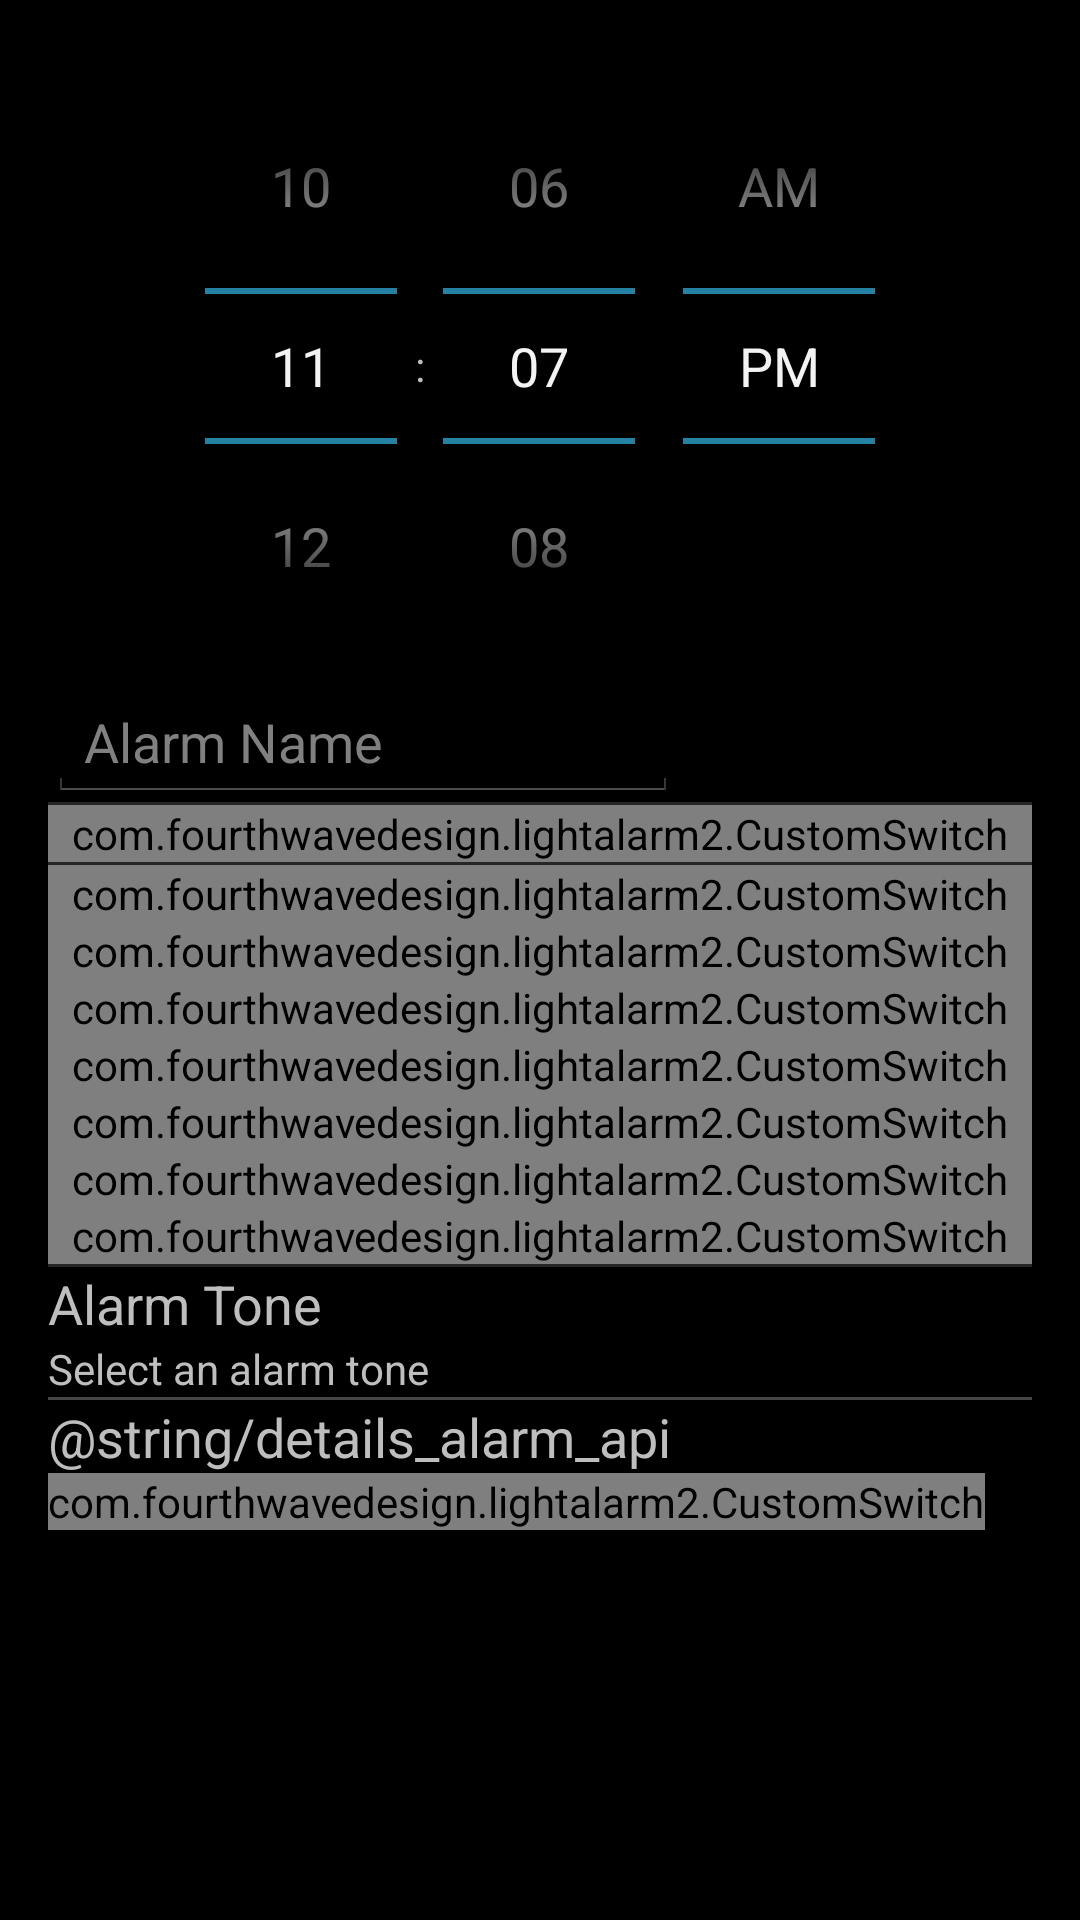

Here is an Android app screen rendered from its layout file. Give the layout XML and the strings, colors and styles it references.
<!-- AndroidManifest.xml: application theme AppTheme -->
<!-- res/layout/activity_details.xml -->
<?xml version="1.0" encoding="utf-8"?>
<ScrollView xmlns:android="http://schemas.android.com/apk/res/android"
    xmlns:tools="http://schemas.android.com/tools"
    android:layout_width="fill_parent"
    android:layout_height="fill_parent"
    android:isScrollContainer="true" >

    <RelativeLayout
        android:layout_width="match_parent"
        android:layout_height="wrap_content"
        android:paddingBottom="16dp"
        android:paddingLeft="16dp"
        android:paddingRight="16dp"
        android:paddingTop="16dp"
        tools:context=".AlarmDetailsActivity" >

        <TimePicker
            android:id="@+id/alarm_details_time_picker"
            android:layout_width="wrap_content"
            android:layout_height="wrap_content"
            android:layout_alignParentTop="true"
            android:layout_centerHorizontal="true" />

        <EditText
            android:id="@+id/alarm_details_name"
            android:layout_width="wrap_content"
            android:layout_height="wrap_content"
            android:layout_below="@+id/alarm_details_time_picker"
            android:layout_marginBottom="@dimen/activity_vertical_margin"
            android:layout_marginTop="@dimen/activity_vertical_margin"
            android:ems="10"
            android:hint="@string/details_alarm_name" />

        <View
            android:id="@+id/divider2"
            style="@style/Divider"
            android:layout_alignParentLeft="true"
            android:layout_below="@+id/alarm_details_name" />

        <com.fourthwavedesign.lightalarm2.CustomSwitch
            android:id="@+id/alarm_details_repeat_weekly"
            android:layout_width="wrap_content"
            android:layout_height="wrap_content"
            android:layout_alignParentLeft="true"
            android:layout_alignParentRight="true"
            android:layout_below="@+id/divider2"
            android:checked="true"
            android:text="@string/details_repeat_weekly" />

        <View
            android:id="@+id/divider1"
            style="@style/Divider"
            android:layout_alignParentLeft="true"
            android:layout_below="@+id/alarm_details_repeat_weekly" />

        <com.fourthwavedesign.lightalarm2.CustomSwitch
            android:id="@+id/alarm_details_repeat_sunday"
            android:layout_width="wrap_content"
            android:layout_height="wrap_content"
            android:layout_alignParentLeft="true"
            android:layout_alignParentRight="true"
            android:layout_below="@+id/divider1"
            android:checked="true"
            android:text="@string/details_sunday" />

        <com.fourthwavedesign.lightalarm2.CustomSwitch
            android:id="@+id/alarm_details_repeat_monday"
            android:layout_width="wrap_content"
            android:layout_height="wrap_content"
            android:layout_alignParentLeft="true"
            android:layout_alignRight="@+id/alarm_details_repeat_sunday"
            android:layout_below="@+id/alarm_details_repeat_sunday"
            android:checked="true"
            android:text="@string/details_monday" />

        <com.fourthwavedesign.lightalarm2.CustomSwitch
            android:id="@+id/alarm_details_repeat_tuesday"
            android:layout_width="wrap_content"
            android:layout_height="wrap_content"
            android:layout_alignParentLeft="true"
            android:layout_alignRight="@+id/alarm_details_repeat_monday"
            android:layout_below="@+id/alarm_details_repeat_monday"
            android:checked="true"
            android:text="@string/details_tuesday" />

        <com.fourthwavedesign.lightalarm2.CustomSwitch
            android:id="@+id/alarm_details_repeat_wednesday"
            android:layout_width="wrap_content"
            android:layout_height="wrap_content"
            android:layout_alignParentLeft="true"
            android:layout_alignRight="@+id/alarm_details_repeat_tuesday"
            android:layout_below="@+id/alarm_details_repeat_tuesday"
            android:checked="true"
            android:text="@string/details_wednesday" />

        <com.fourthwavedesign.lightalarm2.CustomSwitch
            android:id="@+id/alarm_details_repeat_thursday"
            android:layout_width="wrap_content"
            android:layout_height="wrap_content"
            android:layout_alignParentLeft="true"
            android:layout_alignRight="@+id/alarm_details_repeat_wednesday"
            android:layout_below="@+id/alarm_details_repeat_wednesday"
            android:checked="true"
            android:text="@string/details_thursday" />

        <com.fourthwavedesign.lightalarm2.CustomSwitch
            android:id="@+id/alarm_details_repeat_friday"
            android:layout_width="wrap_content"
            android:layout_height="wrap_content"
            android:layout_alignParentLeft="true"
            android:layout_alignRight="@+id/alarm_details_repeat_thursday"
            android:layout_below="@+id/alarm_details_repeat_thursday"
            android:checked="true"
            android:text="@string/details_friday" />

        <com.fourthwavedesign.lightalarm2.CustomSwitch
            android:id="@+id/alarm_details_repeat_saturday"
            android:layout_width="wrap_content"
            android:layout_height="wrap_content"
            android:layout_alignParentLeft="true"
            android:layout_alignRight="@+id/alarm_details_repeat_friday"
            android:layout_below="@+id/alarm_details_repeat_friday"
            android:checked="true"
            android:text="@string/details_saturday" />

        <View
            android:id="@+id/divider4"
            style="@style/Divider"
            android:layout_alignParentLeft="true"
            android:layout_below="@+id/alarm_details_repeat_saturday" />

        <LinearLayout
            android:id="@+id/alarm_ringtone_container"
            android:layout_width="match_parent"
            android:layout_height="wrap_content"
            android:layout_alignParentLeft="true"
            android:layout_below="@+id/divider4"
            android:background="@drawable/touch_selector"
            android:orientation="vertical" >

            <TextView
                android:id="@+id/alarm_label_tone"
                android:layout_width="wrap_content"
                android:layout_height="wrap_content"
                android:layout_marginTop="@dimen/activity_vertical_margin"
                android:text="@string/details_alarm_tone"
                android:textSize="18sp" />

            <TextView
                android:id="@+id/alarm_label_tone_selection"
                android:layout_width="wrap_content"
                android:layout_height="wrap_content"
                android:layout_marginBottom="@dimen/activity_vertical_margin"
                android:text="@string/details_alarm_tone_default"
                android:textSize="14sp" />
        </LinearLayout>

        <View
            android:id="@+id/divider3"
            style="@style/Divider"
            android:layout_alignParentLeft="true"
            android:layout_below="@+id/alarm_ringtone_container" />

        <LinearLayout
            android:id="@+id/alarm_api_container"
            android:layout_width="match_parent"
            android:layout_height="wrap_content"
            android:layout_alignParentLeft="true"
            android:layout_below="@+id/divider3"
            android:background="@drawable/touch_selector"
            android:orientation="vertical" >

            <TextView
                android:id="@+id/alarm_label_api"
                android:layout_width="wrap_content"
                android:layout_height="wrap_content"
                android:layout_marginTop="@dimen/activity_vertical_margin"
                android:text="@string/details_alarm_api"
                android:textSize="18sp" />

            <com.fourthwavedesign.lightalarm2.CustomSwitch
                android:id="@+id/alarm_details_api"
                android:layout_width="wrap_content"
                android:layout_height="wrap_content"
                android:layout_alignParentLeft="true"
                android:layout_alignRight="@+id/alarm_label_api"
                android:layout_below="@+id/alarm_label_api"
                android:checked="true"
                android:text="@string/details_alarm_api_default" />
        </LinearLayout>

        <View
            android:id="@+id/divider5"
            style="@style/Divider"
            android:layout_alignParentLeft="true"
            android:layout_below="@+id/alarm_ringtone_container" />
    </RelativeLayout>

</ScrollView>
<!-- resources referenced by this layout -->
<resources>
  <string name="details_alarm_name">Alarm Name</string>
  <string name="details_alarm_tone">Alarm Tone</string>
  <string name="details_alarm_tone_default">Select an alarm tone</string>
  <string name="details_friday">Friday</string>
  <string name="details_monday">Monday</string>
  <string name="details_repeat_weekly">Repeat Weekly</string>
  <string name="details_saturday">Saturday</string>
  <string name="details_sunday">Sunday</string>
  <string name="details_thursday">Thursday</string>
  <string name="details_tuesday">Tuesday</string>
  <string name="details_wednesday">Wednesday</string>
  <style name="Divider">
          <item name="android:layout_width">match_parent</item>
          <item name="android:layout_height">1dp</item>
          <item name="android:background">?android:attr/listDivider</item>
      </style>
  <style name="AppTheme" parent="AppBaseTheme">
          
      </style>
  <style name="AppBaseTheme" parent="android:Theme.Holo">
          
      </style>
</resources>
